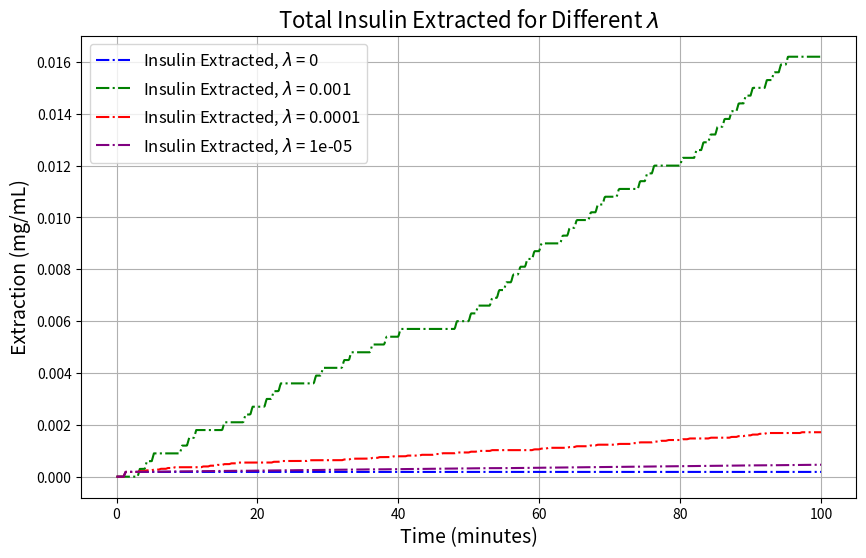

The script that saved this image:
import numpy as np
import matplotlib.pyplot as plt
from scipy.integrate import odeint

# Define the system of differential equations
def model(y, t, alpha, beta, K, C, lam):
    N, I, E = y
    dNdt = alpha * N * (1 - N / K) - beta * I * N
    if t % 1 <= 0.3:
        if(I - (N/C - lam) < 0):
            dIdt = -I
            dEdt = I
        else:
            dIdt = N/C - lam
            dEdt = lam
    else:
        dIdt = N / C
        dEdt = 0
    return [dNdt, dIdt, dEdt]

# Set the parameters
alpha = 0.035
beta = 1.8
K = 100000
C = 100000
lambdas = [0, 0.001, 0.0001, 0.00001]  # Different values of lambda

# 0.0005, 0.002, 0.006
# Initial conditions
N0 = 100
I0 = 0
E0 = 0  # Add initial condition for E
y0 = [N0, I0, E0]  # Update the initial conditions

# Time points
t = np.linspace(0, 100, 1000)

# Plot the results for different lambdas
plt.figure(figsize=(10, 6))
colors = ['blue', 'green', 'red', 'purple']
for i, lam in enumerate(lambdas):
    # Solve the system of differential equations
    solution = odeint(model, y0, t, args=(alpha, beta, K, C, lam))
    N, I, E = solution.T  # Transpose the solution for proper unpacking
    plt.plot(t, E, label=f'Insulin Extracted, $\lambda$ = {lam}', color=colors[i], linestyle='-.')

plt.xlabel('Time (minutes)', fontsize=14)
plt.ylabel('Extraction (mg/mL)', fontsize=14)
plt.title('Total Insulin Extracted for Different $\lambda$', fontsize=16)
plt.legend(fontsize=12)
plt.grid(True)
plt.show()
